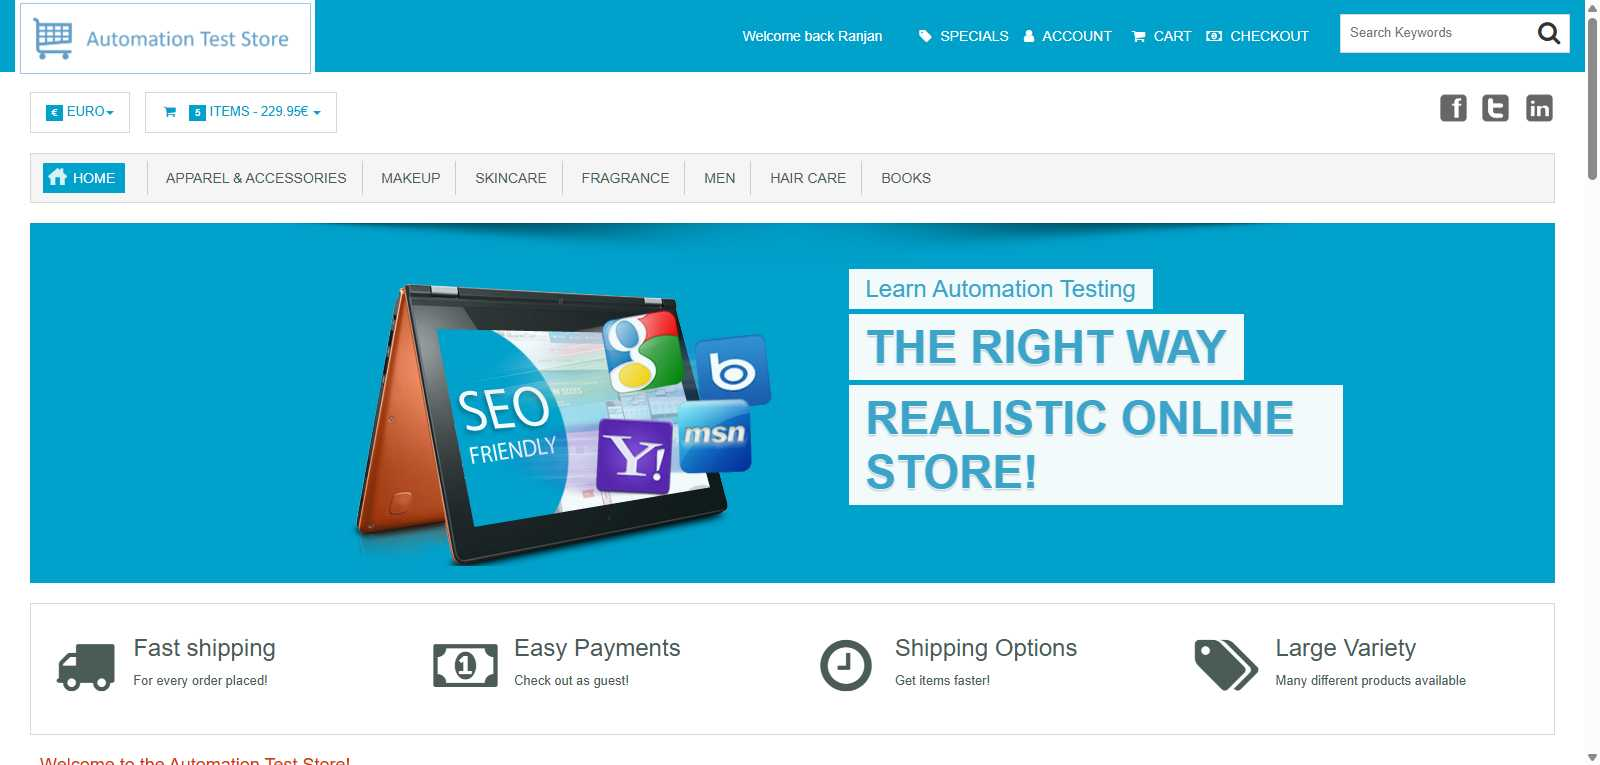
Workflow: SelectProductByScroll

Step 1 [try]: Use Browser Chrome: A place to practice your automation skills! in window 'A place to practice your automation skills!' (chrome.exe)

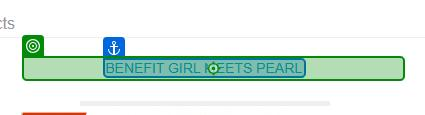
Step 2 [try]: click on the link 'BeneFit Girl Meets Pearl' in window 'A place to practice your automation skills!' (chrome.exe)

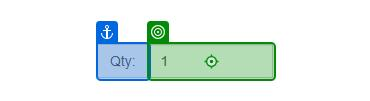
Step 3: type "quantity.ToString()" into the text box 'product_quantity' in window 'BeneFit Girl Meets Pearl' (chrome.exe)
